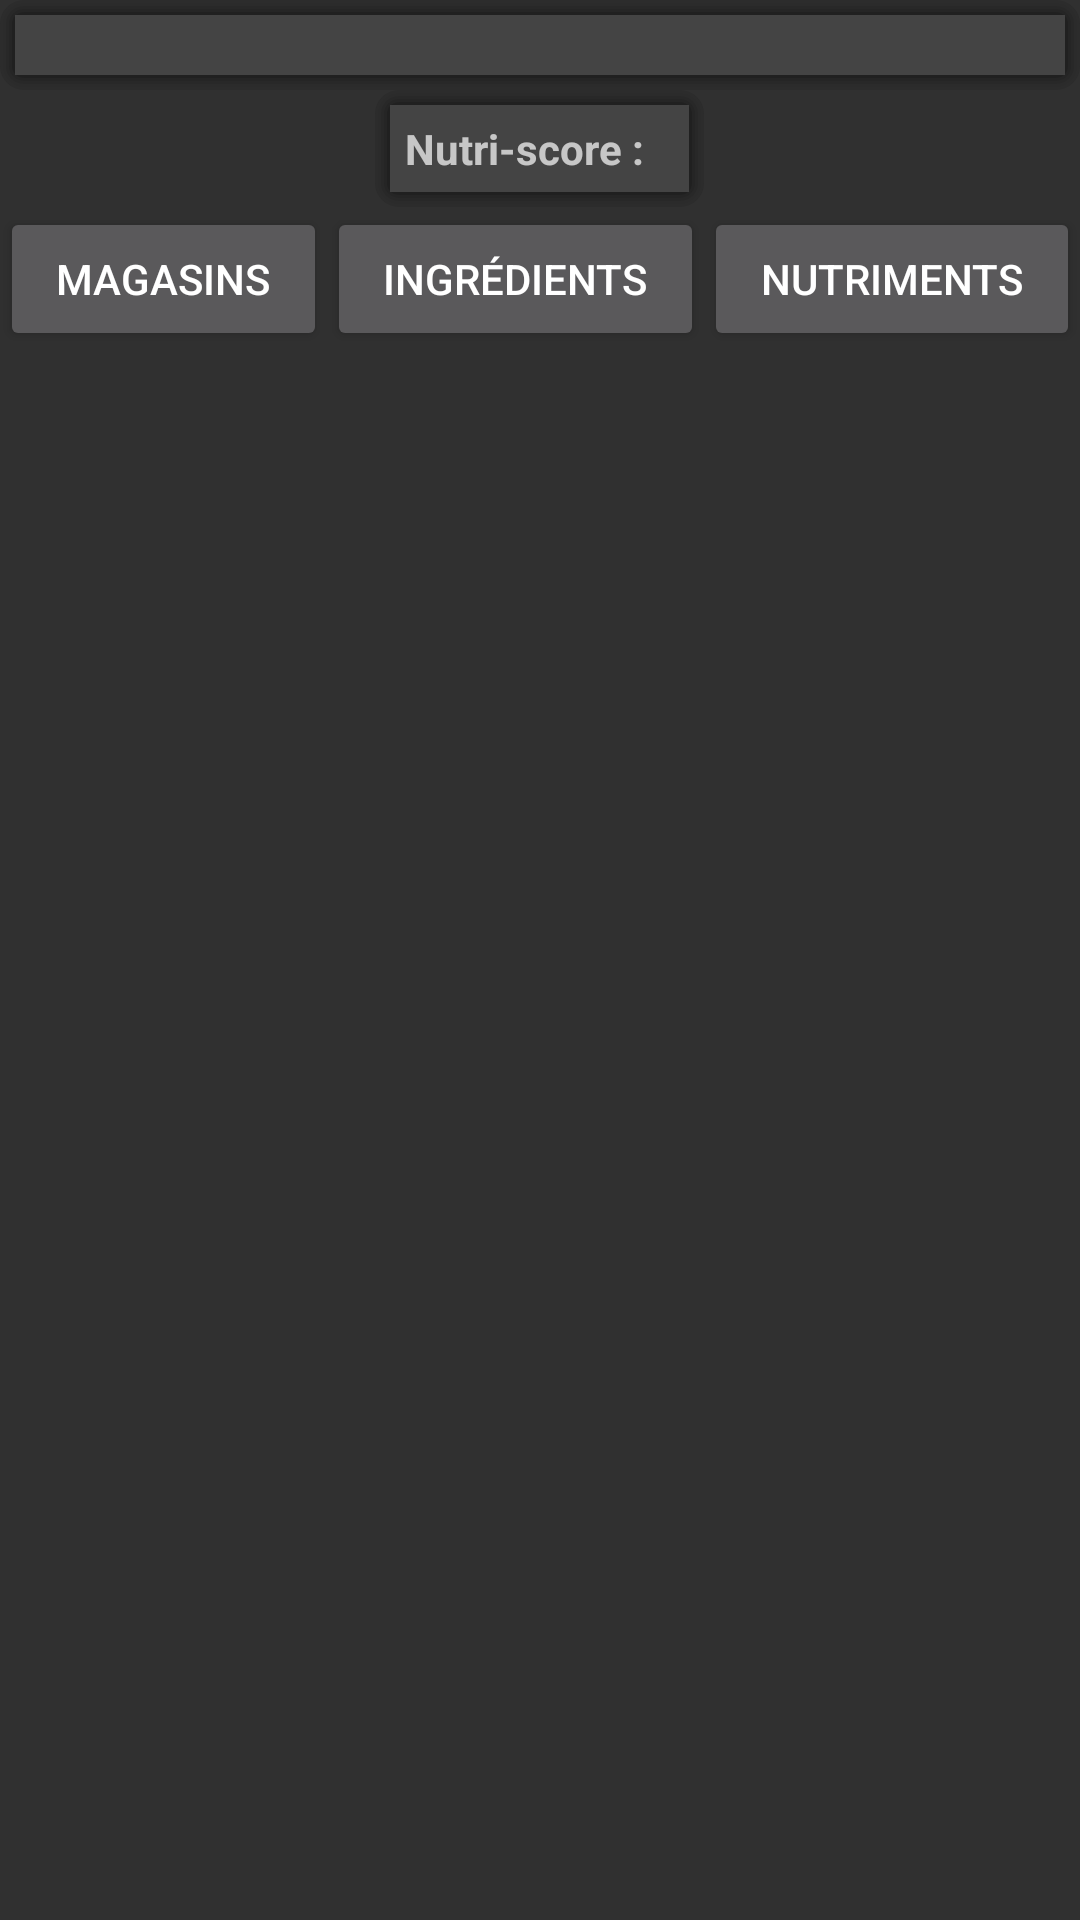

Android layout source for this screen:
<!-- AndroidManifest.xml: application theme AppTheme -->
<!-- res/layout/activity_result.xml -->
<?xml version="1.0" encoding="utf-8"?>

<LinearLayout xmlns:android="http://schemas.android.com/apk/res/android"
    xmlns:app="http://schemas.android.com/apk/res-auto"
    xmlns:tools="http://schemas.android.com/tools"
    android:orientation="vertical" android:layout_width="match_parent"
    android:layout_height="match_parent">

    <TextView
        android:id="@+id/textViewMessageInterrupt"
        android:layout_width="match_parent"
        android:layout_height="wrap_content"
        android:gravity="center"
        android:textSize="15dp"
        android:layout_margin="10px"
        android:textColor="#ff4d4d"
        android:visibility="gone"
        android:textStyle="bold|italic"
        />

    <LinearLayout
        android:layout_width="match_parent"
        android:layout_height="wrap_content"
        android:background="@drawable/shadowfile"
        android:orientation="horizontal">

        <LinearLayout
            android:layout_width="229dp"
            android:layout_margin="10dp"
            android:layout_height="match_parent"
            android:layout_weight="1"
            android:gravity="center"
            android:orientation="vertical">

            <TextView
                android:id="@+id/textViewCodeBarre"
                android:layout_width="match_parent"
                android:layout_height="wrap_content" />

            <TextView
                android:id="@+id/textViewNameProduct"
                android:layout_width="match_parent"
                android:layout_height="wrap_content"
                android:textStyle="bold|italic" />

            <TextView
                android:id="@+id/textViewBrand"
                android:layout_width="match_parent"
                android:layout_height="wrap_content"
                android:textStyle="bold|italic"/>

            <TextView
                android:id="@+id/textViewQuantity"
                android:layout_width="match_parent"
                android:layout_height="wrap_content"
                android:textStyle="bold|italic"/>

        </LinearLayout>

        <ImageView
            android:id="@+id/imageViewProduct"
            android:layout_width="108dp"
            android:layout_height="wrap_content"
            android:layout_margin="20px"
            android:layout_weight="1"
            tools:srcCompat="@tools:sample/avatars" />

    </LinearLayout>

    <LinearLayout
        android:layout_width="wrap_content"
        android:layout_height="wrap_content"
        android:background="@drawable/shadowfile"
        android:layout_gravity="center"
        android:orientation="horizontal">


        <TextView
            android:id="@+id/textView3"
            android:layout_width="wrap_content"
            android:layout_height="wrap_content"
            android:layout_margin="5dp"
            android:layout_gravity="center"
            android:textStyle="bold"
            android:text="@string/nutriScore" />

        <TextView
            android:id="@+id/textViewInconnueNutriScore"
            android:layout_width="wrap_content"
            android:layout_height="wrap_content"
            android:layout_gravity="center"
            android:layout_margin="5dp" />

        <ImageView
            android:id="@+id/imageViewNutriScore"
            android:layout_width="108dp"
            android:layout_height="wrap_content"
            android:layout_marginTop="5px"
            android:layout_marginBottom="5px"
            android:layout_weight="1"
            android:visibility="gone"
            tools:srcCompat="@tools:sample/avatars" />
    </LinearLayout>

    <LinearLayout
        android:layout_width="match_parent"
        android:layout_height="wrap_content"
        android:orientation="horizontal">

        <Button
            android:id="@+id/buttonStores"
            android:layout_width="wrap_content"
            android:layout_height="wrap_content"
            android:layout_weight="1"
            android:text="@string/store" />

        <Button
            android:id="@+id/buttonIngredients"
            android:layout_width="wrap_content"
            android:layout_height="wrap_content"
            android:layout_weight="1"
            android:text="@string/ingredient" />

        <Button
            android:id="@+id/buttonNutriments"
            android:layout_width="wrap_content"
            android:layout_height="wrap_content"
            android:layout_weight="1"
            android:text="@string/nutriment" />
    </LinearLayout>

    <LinearLayout
        android:layout_width="match_parent"
        android:layout_height="wrap_content"
        android:orientation="vertical">

        <LinearLayout
            android:id="@+id/areaDisplayStores"
            android:layout_width="match_parent"
            android:layout_height="wrap_content"
            android:orientation="horizontal"
            android:background="@drawable/shadowfile"
            android:visibility="gone"
            android:layout_margin="1dp"
            android:animateLayoutChanges="true">

        </LinearLayout>


    </LinearLayout>

    <LinearLayout
        android:layout_width="match_parent"
        android:layout_height="wrap_content"
        android:orientation="vertical">

        <LinearLayout
            android:id="@+id/areaDisplayIngredients"
            android:layout_width="match_parent"
            android:layout_height="wrap_content"
            android:background="@drawable/shadowfile"
            android:visibility="gone"
            android:orientation="horizontal"
            android:layout_margin="1dp"
            android:animateLayoutChanges="true">

        </LinearLayout>

    </LinearLayout>

    <LinearLayout
        android:layout_width="match_parent"
        android:layout_height="wrap_content"
        android:orientation="vertical">

        <LinearLayout
            android:id="@+id/areaDisplayNutrimentsHeader"
            android:layout_width="match_parent"
            android:layout_height="wrap_content"
            android:background="@drawable/shadowfile"
            android:visibility="gone"
            android:layout_marginTop="1dp"
            android:layout_marginLeft="1dp"
            android:layout_marginRight="1dp"
            android:orientation="horizontal"
            android:animateLayoutChanges="true"></LinearLayout>

        <LinearLayout
            android:id="@+id/areaDisplayNutriments"
            android:layout_width="match_parent"
            android:layout_height="wrap_content"
            android:background="@drawable/shadowfile"
            android:visibility="gone"
            android:orientation="horizontal"
            android:layout_marginBottom="1dp"
            android:layout_marginLeft="1dp"
            android:layout_marginRight="1dp"
            android:animateLayoutChanges="true">

        </LinearLayout>

    </LinearLayout>

</LinearLayout>
<!-- resources referenced by this layout -->
<resources>
  <!-- drawable shadowfile (drawable) -->
  <?xml version="1.0" encoding="utf-8"?>
  
  <layer-list xmlns:android="http://schemas.android.com/apk/res/android">
      <item>
          <shape>
              <padding android:top="1dp" android:right="1dp" android:bottom="1dp" android:left="1dp" />
              <solid android:color="#18000000" />
              <corners android:radius="8dp" />
          </shape>
      </item>
      <item>
          <shape>
              <padding android:top="1dp" android:right="1dp" android:bottom="1dp" android:left="1dp" />
              <solid android:color="#05000000" />
              <corners android:radius="7dp" />
          </shape>
      </item>
      <item>
          <shape>
              <padding android:top="1dp" android:right="1dp" android:bottom="1dp" android:left="1dp" />
              <solid android:color="#10000000" />
              <corners android:radius="6dp" />
          </shape>
      </item>
      <item>
          <shape>
              <padding android:top="1dp" android:right="1dp" android:bottom="1dp" android:left="1dp" />
              <solid android:color="#15000000" />
              <corners android:radius="5dp" />
          </shape>
      </item>
      <item>
          <shape>
              <padding android:top="1dp" android:right="1dp" android:bottom="1dp" android:left="1dp" />
              <solid android:color="#20000000" />
              <corners android:radius="4dp" />
          </shape>
      </item>
  
      
      <item>
          <shape>
              <solid android:color="#444444" />
              <corners android:radius="0dp" />
          </shape>
      </item>
  </layer-list>
  <string name="ingredient">Ingrédients</string>
  <string name="nutriScore">Nutri-score : </string>
  <string name="nutriment">Nutriments</string>
  <string name="store">Magasins</string>
  <style name="AppTheme" parent="Theme.AppCompat">
          
          <item name="colorPrimary">@color/colorPrimary</item>
          <item name="colorPrimaryDark">@color/colorPrimary</item>
          <item name="colorAccent">@color/colorAccent</item>
      </style>
  <color name="colorPrimary">#22427c</color>
  <color name="colorAccent">#e68460</color>
</resources>
